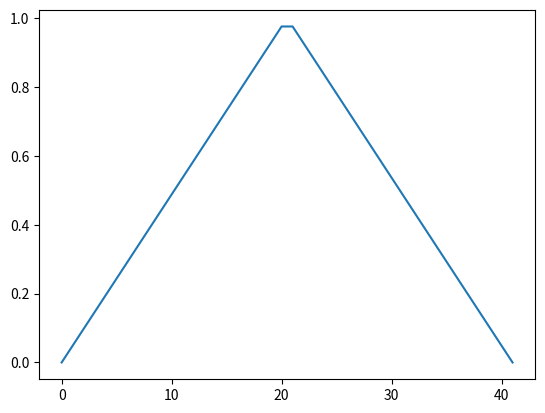

Recreate this plot in Python.
import numpy as np
from matplotlib.pyplot import plot, show

window = np.bartlett(42)
plot(window)
show()
